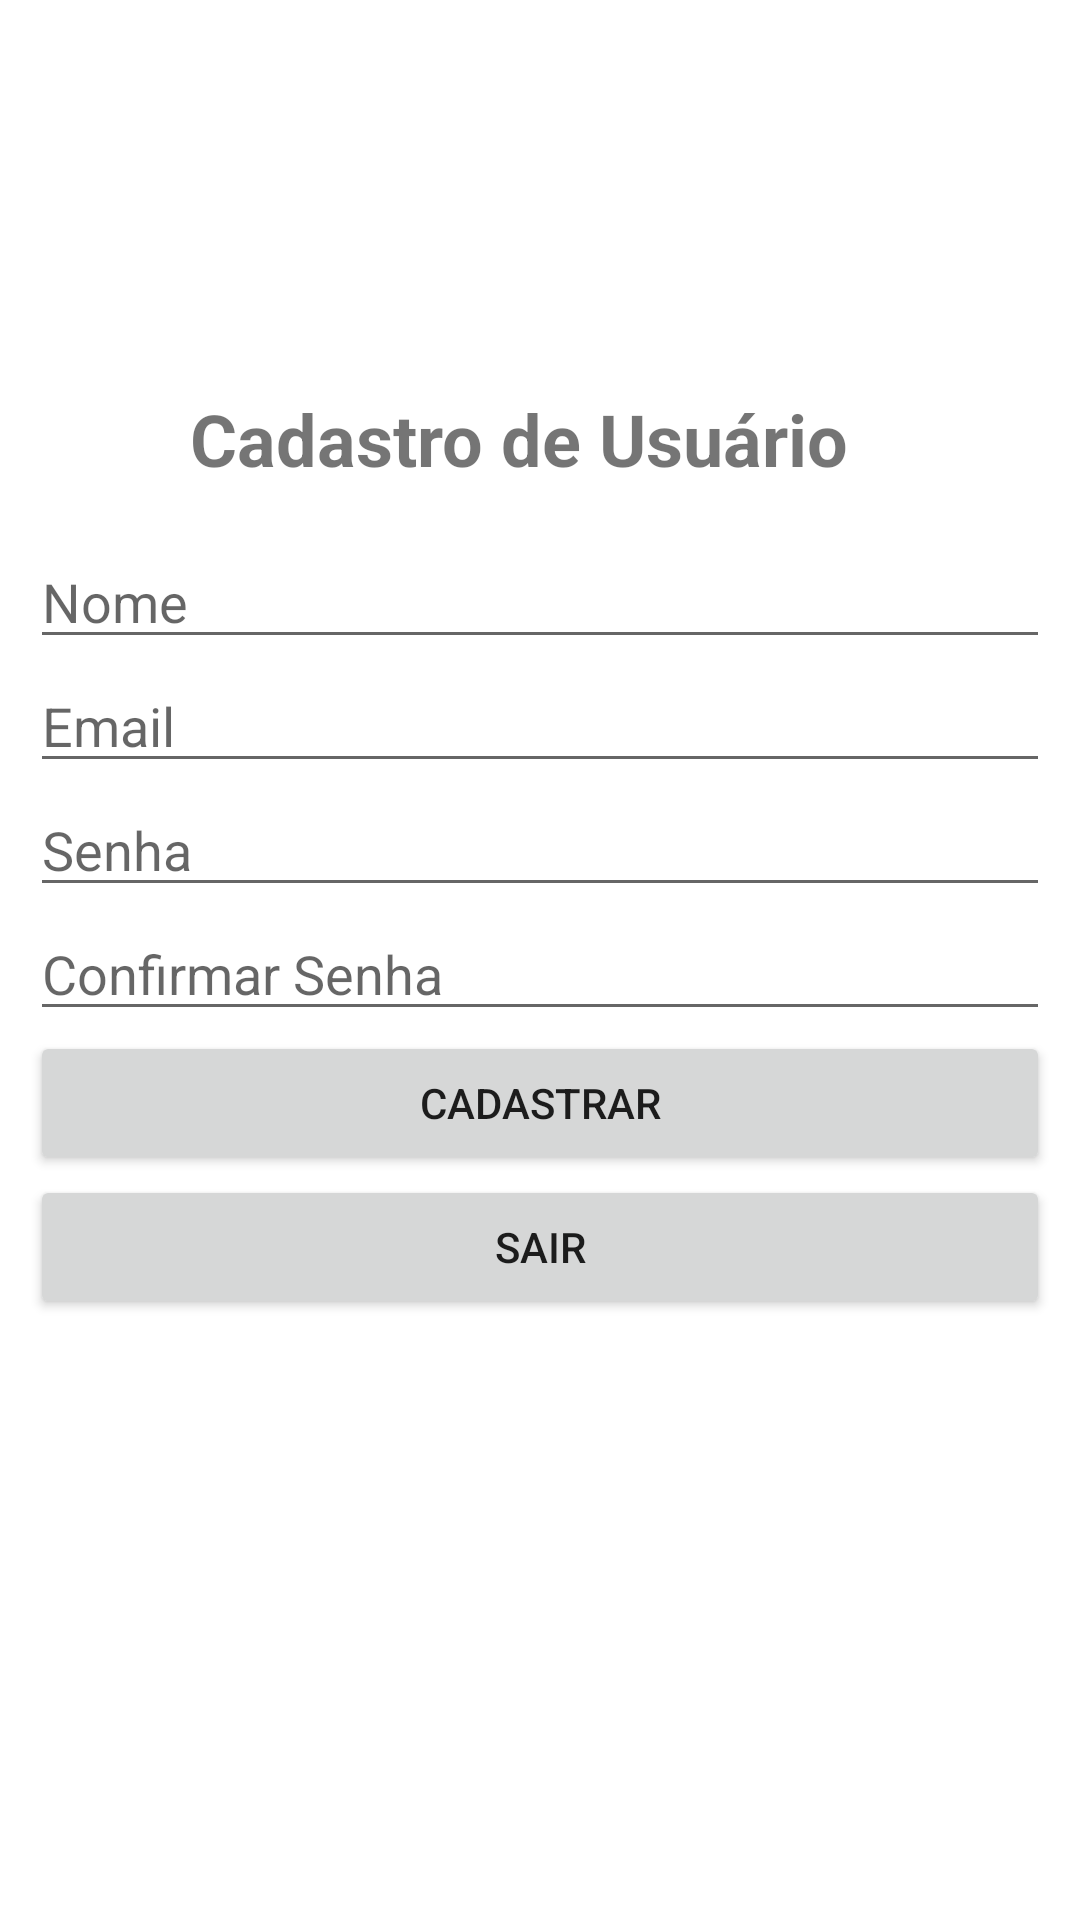

The Android layout XML behind this screen, and the referenced resources:
<!-- AndroidManifest.xml: application theme Theme.AndroidAppTemplate -->
<!-- res/layout/activity_cadastro_usuario.xml -->
<?xml version="1.0" encoding="utf-8"?>
<androidx.constraintlayout.widget.ConstraintLayout
    xmlns:android="http://schemas.android.com/apk/res/android"
    xmlns:app="http://schemas.android.com/apk/res-auto"
    xmlns:tools="http://schemas.android.com/tools"
    android:layout_width="match_parent"
    android:layout_height="match_parent"
    android:padding="10dp"
    android:fitsSystemWindows="true"
    tools:context=".ui.usuario.CadastroUsuarioActivity">

    <TextView
        android:id="@+id/textCadastroUsuarioTitle"
        android:layout_width="wrap_content"
        android:layout_height="wrap_content"
        android:layout_marginTop="120dp"
        android:text="Cadastro de Usuário"
        android:textSize="24sp"
        android:textStyle="bold"
        app:layout_constraintEnd_toEndOf="parent"
        app:layout_constraintHorizontal_bias="0.441"
        app:layout_constraintStart_toStartOf="parent"
        app:layout_constraintTop_toTopOf="parent" />

    <EditText
        android:id="@+id/registerNameEditText"
        android:layout_width="0dp"
        android:layout_height="wrap_content"
        android:hint="Nome"
        android:layout_marginTop="16dp"
        app:layout_constraintEnd_toEndOf="parent"
        app:layout_constraintStart_toStartOf="parent"
        app:layout_constraintTop_toBottomOf="@id/textCadastroUsuarioTitle"/>

    <EditText
        android:id="@+id/registerEmailEditText"
        android:layout_width="0dp"
        android:layout_height="wrap_content"
        android:hint="Email"
        android:inputType="textEmailAddress"
        app:layout_constraintTop_toBottomOf="@id/registerNameEditText"
        app:layout_constraintStart_toStartOf="parent"
        app:layout_constraintEnd_toEndOf="parent"/>

    <EditText
        android:id="@+id/registerPasswordEditText"
        android:layout_width="0dp"
        android:layout_height="wrap_content"
        android:hint="Senha"
        android:inputType="textPassword"
        app:layout_constraintTop_toBottomOf="@id/registerEmailEditText"
        app:layout_constraintStart_toStartOf="parent"
        app:layout_constraintEnd_toEndOf="parent"/>

    <EditText
        android:id="@+id/registerConfirmPasswordEditText"
        android:layout_width="0dp"
        android:layout_height="wrap_content"
        android:hint="Confirmar Senha"
        android:inputType="textPassword"
        app:layout_constraintTop_toBottomOf="@id/registerPasswordEditText"
        app:layout_constraintStart_toStartOf="parent"
        app:layout_constraintEnd_toEndOf="parent"/>

    <Button
        android:id="@+id/salvarButton"
        android:layout_width="0dp"
        android:layout_height="wrap_content"
        android:text="Cadastrar"
        app:layout_constraintTop_toBottomOf="@id/registerConfirmPasswordEditText"
        app:layout_constraintStart_toStartOf="parent"
        app:layout_constraintEnd_toEndOf="parent"/>

    <Button
        android:id="@+id/sairButton"
        android:layout_width="0dp"
        android:layout_height="wrap_content"
        android:text="Sair"
        app:layout_constraintTop_toBottomOf="@id/salvarButton"
        app:layout_constraintStart_toStartOf="parent"
        app:layout_constraintEnd_toEndOf="parent"/>
</androidx.constraintlayout.widget.ConstraintLayout>
<!-- resources referenced by this layout -->
<resources>
  <style name="Theme.AndroidAppTemplate" parent="Theme.MaterialComponents.DayNight.DarkActionBar">
          
          <item name="colorPrimary">@color/purple_500</item>
          <item name="colorPrimaryVariant">@color/purple_700</item>
          <item name="colorOnPrimary">@color/white</item>
          
          <item name="colorSecondary">@color/teal_200</item>
          <item name="colorSecondaryVariant">@color/teal_700</item>
          <item name="colorOnSecondary">@color/black</item>
          
          <item name="android:statusBarColor">?attr/colorPrimaryVariant</item>
          
      </style>
  <!-- not gathered from this repository: default colours our renderer supplied (Android Studio template values) -->
  <color name="purple_500">#FF6200EE</color>
  <color name="purple_700">#FF3700B3</color>
  <color name="teal_200">#FF03DAC5</color>
  <color name="teal_700">#FF018786</color>
  <color name="black">#FF000000</color>
  <color name="white">#FFFFFFFF</color>
</resources>
